Run: headless pygame with SDL's dummy video driver; simulated clock (each Clock.tick advances the game by its frame time, no real sleeping); random seed 0; keys injected as events and as key.get_pressed() state; mouse plan: one left click at the window centre at the start of phase 2, then a move to the lower-right quarter at the start of phase 3.
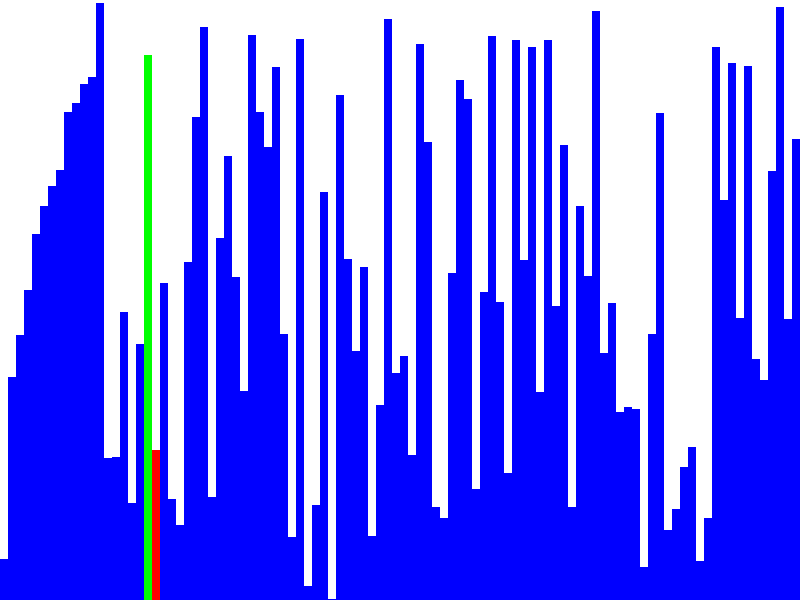
Frame 1 of 4 · flips 1–60 · no input
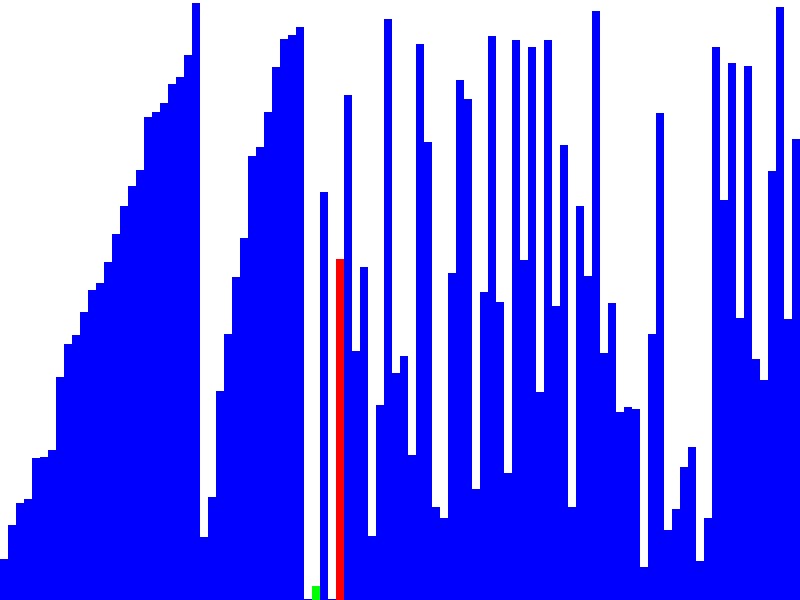
Frame 2 of 4 · flips 61–180 · clicked the window centre · tapped SPACE, RETURN · held RIGHT (→), D
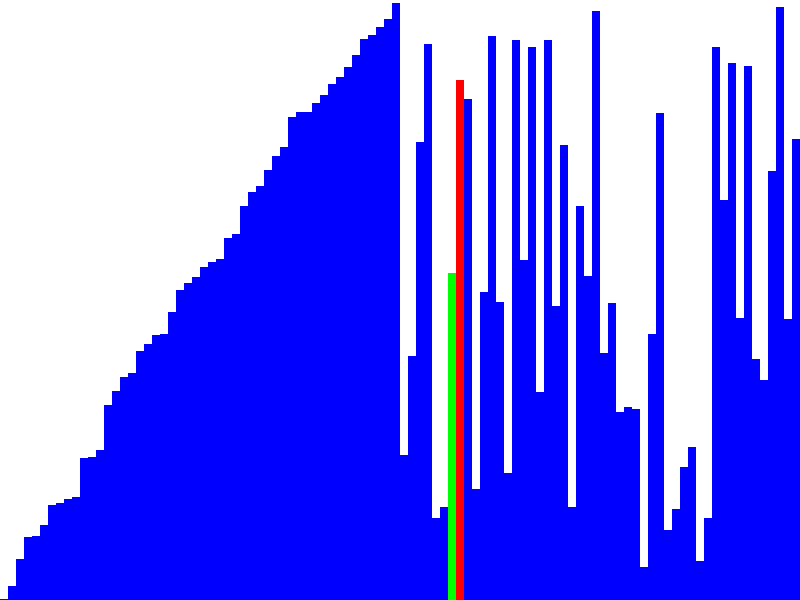
Frame 3 of 4 · flips 181–300 · moved the mouse to the lower-right quarter · held DOWN (↓), S
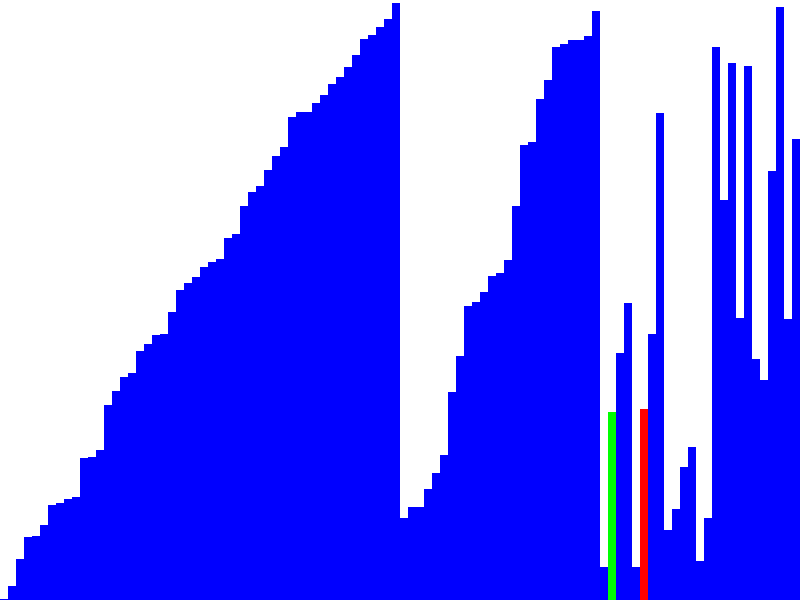
Frame 4 of 4 · flips 301–420 · held LEFT (←), A, UP (↑), W

The pygame program that drew these frames:

import pygame
import random

# Initialize Pygame
pygame.init()

# Set the window size
WINDOW_SIZE = (800, 600)
screen = pygame.display.set_mode(WINDOW_SIZE)

# Set the caption of the window
pygame.display.set_caption("Mergesort Visualization")

# Set the background color
BACKGROUND_COLOR = (255, 255, 255)

# Set the array size and generate random data
ARRAY_SIZE = 100
data = [random.randint(0, WINDOW_SIZE[1]) for i in range(ARRAY_SIZE)]

# Set the delay between each step (in milliseconds)
DELAY = 10

# Define the merge sort algorithm
def mergesort(data, left, right):
    if left < right:
        middle = (left + right) // 2
        mergesort(data, left, middle)
        mergesort(data, middle + 1, right)
        merge(data, left, middle, right)

def merge(data, left, middle, right):
    left_data = data[left:middle + 1]
    right_data = data[middle + 1:right + 1]
    i = j = 0
    k = left
    while i < len(left_data) and j < len(right_data):
        if left_data[i] < right_data[j]:
            data[k] = left_data[i]
            i += 1
        else:
            data[k] = right_data[j]
            j += 1
        k += 1
        draw_array(data, i + left, j + middle + 1, k - 1, None)
        pygame.time.delay(DELAY)
    while i < len(left_data):
        data[k] = left_data[i]
        i += 1
        k += 1
        draw_array(data, i + left, j + middle + 1, k - 1, None)
        pygame.time.delay(DELAY)
    while j < len(right_data):
        data[k] = right_data[j]
        j += 1
        k += 1
        draw_array(data, i + left, j + middle + 1, k - 1, None)
        pygame.time.delay(DELAY)

# Define the drawing function
def draw_array(data, i, j, k, pivot):
    screen.fill(BACKGROUND_COLOR)
    for index, value in enumerate(data):
        color = (0, 0, 255)
        if index == i:
            color = (0, 255, 0)
        elif index == j:
            color = (255, 0, 0)
        elif index == k:
            color = (255, 255, 0)
        pygame.draw.rect(screen, color, (index * 8, WINDOW_SIZE[1] - value, 8, value))
    pygame.display.update()

# Define the restart function
def restart():
    global data
    data = [random.randint(0, WINDOW_SIZE[1]) for i in range(ARRAY_SIZE)]
    draw_array(data, -1, -1, -1, -1)
    mergesort(data, 0, ARRAY_SIZE - 1)

# Initial drawing of the array
draw_array(data, -1, -1, -1, -1)

# Start the merge sort algorithm
mergesort(data, 0, ARRAY_SIZE - 1)

# Set up the restart button
font = pygame.font.SysFont(None, 30)
text = font.render("Restart", True, (0, 0, 0))
text_rect = text.get_rect()
text_rect.center = (WINDOW_SIZE[0] // 2, WINDOW_SIZE[1] - 30)

# Main game loop
running = True
while running:
    for event in pygame.event.get():
        if event.type == pygame.QUIT:
            running = False
        elif event.type == pygame.MOUSEBUTTONDOWN:
            if text_rect.collidepoint(event.pos):
                restart()
    screen.blit(text, text_rect)
    pygame.display.update()

# Quit Pygame
pygame.quit()
